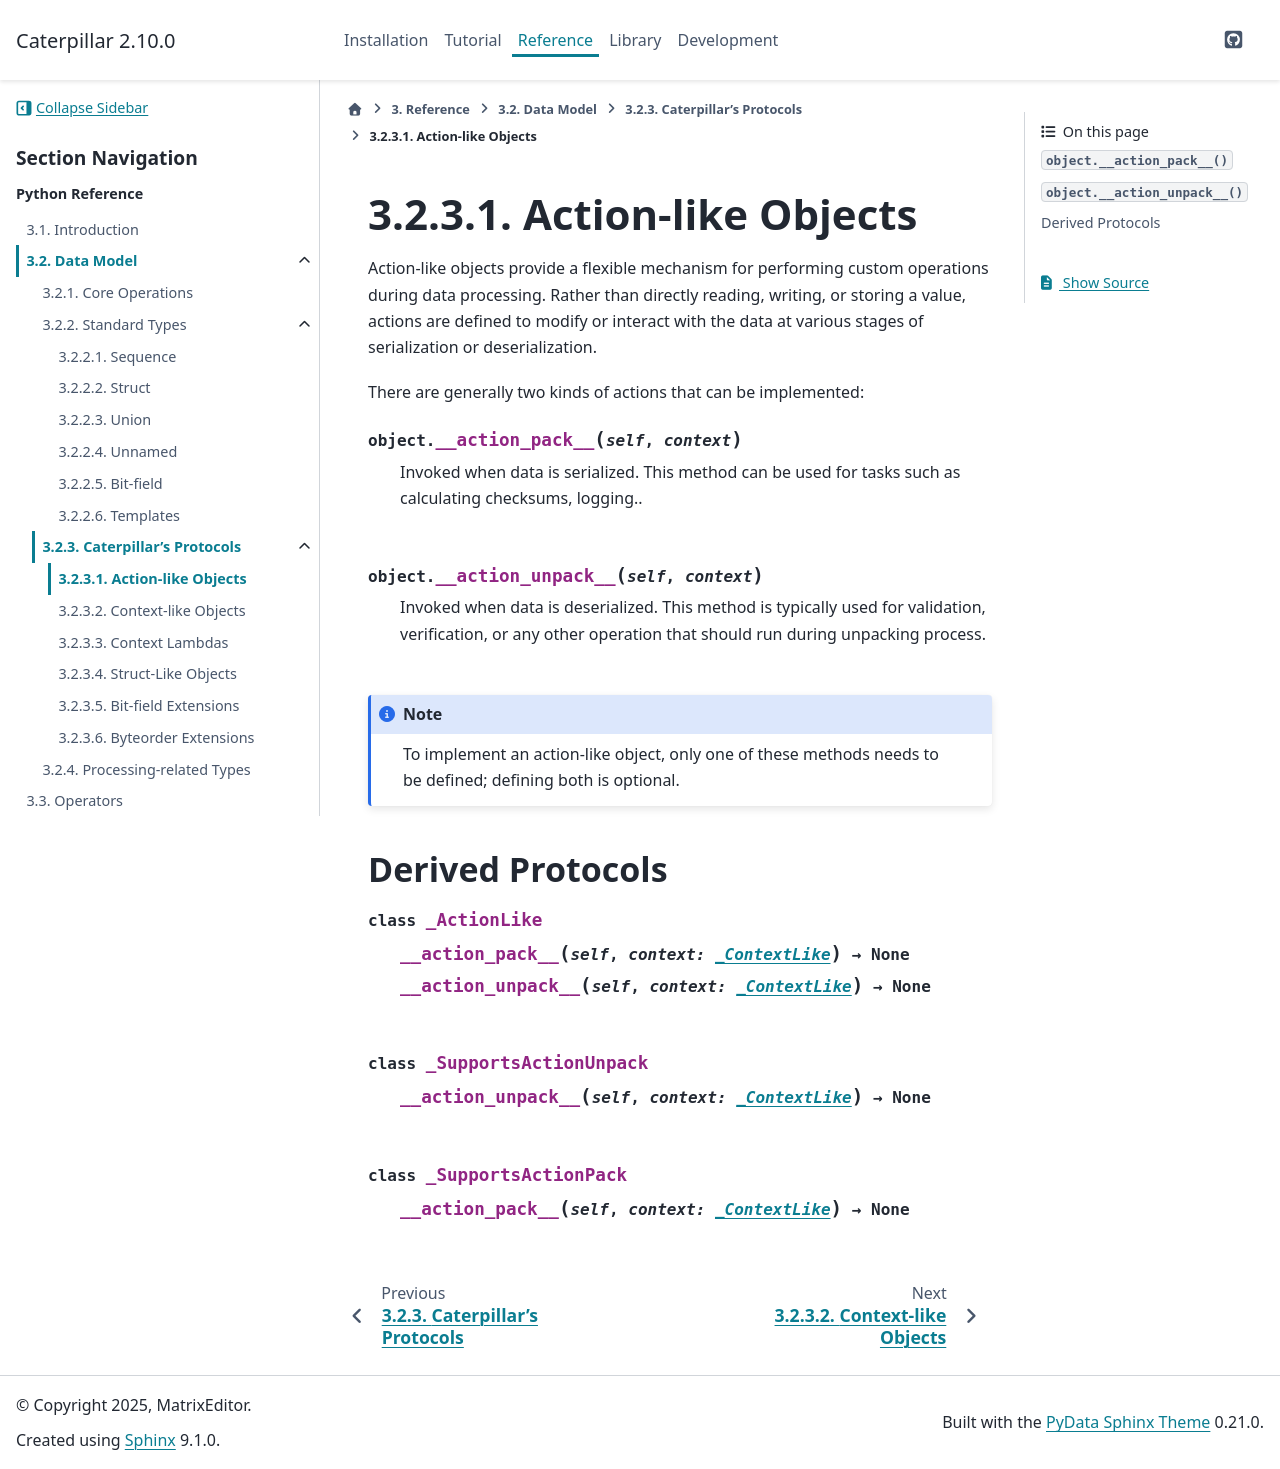

repository: MatrixEditor/caterpillar · page: reference/datamodel/protocols/actionlike.html · generator: sphinx

.. _ref_datamodel_protocol_actionlike:

Action-like Objects
===================

Action-like objects provide a flexible mechanism for performing custom operations
during data processing. Rather than directly reading, writing, or storing a value,
actions are defined to modify or interact with the data at various stages
of serialization or deserialization.

There are generally two kinds of actions that can be implemented:

.. method:: object.__action_pack__(self, context)

   Invoked when data is serialized. This method can be used for tasks
   such as calculating checksums, logging..

.. method:: object.__action_unpack__(self, context)

   Invoked when data is deserialized. This method is typically used
   for validation, verification, or any other operation that should run during
   unpacking process.

.. note::

   To implement an action-like object, only one of these methods needs to be defined;
   defining both is optional.


Derived Protocols
-----------------

.. py:class:: _ActionLike

    .. py:function:: __action_pack__(self, context: _ContextLike) -> None
                     __action_unpack__(self, context: _ContextLike) -> None

.. py:class:: _SupportsActionUnpack

    .. py:function:: __action_unpack__(self, context: _ContextLike) -> None


.. py:class:: _SupportsActionPack

    .. py:function:: __action_pack__(self, context: _ContextLike) -> None
